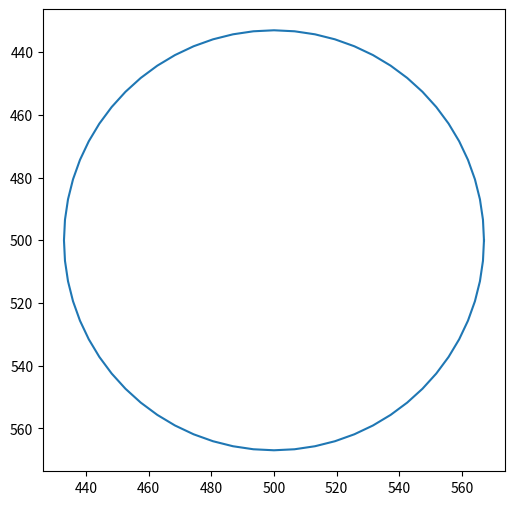

Source code (Python):
#!/usr/bin/env python
# -*- coding: UTF-8 -*-
"""
@Description ：****** 
@File    ：DrawCircle.py
@IDE     ：PyCharm 
@Author  ：Sean Han
@Date    ：2025/11/17 14:20 
"""
import math


def generate_circle_points(center, r, method="regular", **kwargs):
    """
    生成圆周点，用直线连接即可画圆。

    参数:
        center: (cx, cy)
        r: 半径
        method: "regular", "parametric", "midpoint", "adaptive"
        **kwargs: 不同方法的额外参数
            - regular: n=64
            - parametric: n=360
            - midpoint: 无
            - adaptive: eps=0.5

    返回:
        点列表 [(x,y), ... , (x0,y0)] 形成闭合圆
    """
    cx, cy = center

    # ------------------------------
    # 1. regular polygon (等角正多边形)
    # ------------------------------
    if method == "regular":
        n = kwargs.get("n", 64)
        pts = []
        for i in range(n):
            t = 2 * math.pi * i / n
            x = cx + r * math.cos(t)
            y = cy + r * math.sin(t)
            pts.append((x, y))
        pts.append(pts[0])
        return pts

    # ------------------------------
    # 2. parametric (等角参数采样)
    # ------------------------------
    if method == "parametric":
        n = kwargs.get("n", 360)
        pts = []
        for i in range(n):
            t = 2 * math.pi * i / n
            pts.append((cx + r * math.cos(t), cy + r * math.sin(t)))
        pts.append(pts[0])
        return pts

    # ------------------------------
    # 3. Midpoint / Bresenham integer circle
    # ------------------------------
    if method == "midpoint":
        x = 0
        y = int(round(r))
        d = 1 - y
        pts = []

        def add_sym(px, py):
            for sx, sy in [(1, 1), (1, -1), (-1, 1), (-1, -1)]:
                pts.append((cx + sx * px, cy + sy * py))
                pts.append((cx + sx * py, cy + sy * px))

        add_sym(x, y)
        while x < y:
            x += 1
            if d < 0:
                d += 2 * x + 1
            else:
                y -= 1
                d += 2 * (x - y) + 1
            add_sym(x, y)

        # 排序 & 闭合
        pts_unique = list({(int(round(px)), int(round(py))) for px, py in pts})
        pts_sorted = sorted(pts_unique, key=lambda p: math.atan2(p[1] - cy, p[0] - cx))
        pts_sorted.append(pts_sorted[0])
        return pts_sorted

    # ------------------------------
    # 4. 自适应细分 (Adaptive Subdivision)
    # ------------------------------
    if method == "adaptive":
        eps = kwargs.get("eps", 0.5)

        def point(t):
            return (cx + r * math.cos(t), cy + r * math.sin(t))

        pts = []

        def subdiv(a, b):
            pa = point(a)
            pb = point(b)
            mid = (a + b) / 2
            pm = point(mid)

            # 计算中点到线段的距离
            ax, ay = pa;
            bx, by = pb;
            mx, my = pm
            dx, dy = bx - ax, by - ay
            if dx == dy == 0:
                dist = math.hypot(mx - ax, my - ay)
            else:
                t = ((mx - ax) * dx + (my - ay) * dy) / (dx * dx + dy * dy)
                t = max(0, min(1, t))
                proj = (ax + t * dx, ay + t * dy)
                dist = math.hypot(mx - proj[0], my - proj[1])

            if dist <= eps:
                pts.append(pa)
            else:
                subdiv(a, mid)
                subdiv(mid, b)

        subdiv(0, 2 * math.pi)
        pts.append(point(2 * math.pi))
        return pts

    raise ValueError(f"Unknown method: {method}")
import matplotlib.pyplot as plt

def visualize_pts_matplotlib(pts, figsize=(6,6)):
    xs = [p[0] for p in pts]
    ys = [p[1] for p in pts]

    plt.figure(figsize=figsize)
    plt.plot(xs, ys)
    plt.gca().set_aspect('equal', adjustable='box')
    plt.gca().invert_yaxis()   # 若你使用图像坐标系 (y 向下)
    plt.show()




pts = generate_circle_points((500,500), 67, method="regular", n=64)
# pts = generate_circle_points((500,500), 300, method="midpoint")
# pts = generate_circle_points((500,500), 300, method="adaptive", eps=0.3)

visualize_pts_matplotlib(pts)
